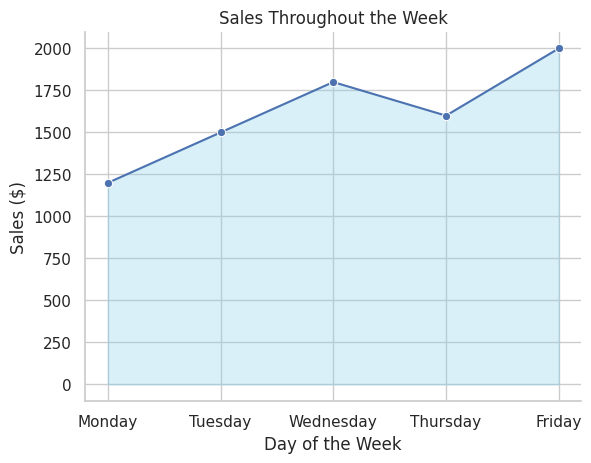

Source code (Python):

import pandas as pd
import seaborn as sns
import matplotlib.pyplot as plt

# Data
data = [
    {'Day': 'Monday', 'Sales ($)': 1200},
    {'Day': 'Tuesday', 'Sales ($)': 1500},
    {'Day': 'Wednesday', 'Sales ($)': 1800},
    {'Day': 'Thursday', 'Sales ($)': 1600},
    {'Day': 'Friday', 'Sales ($)': 2000}
]

# Convert the data into a pandas DataFrame
df = pd.DataFrame(data)

# Sort the DataFrame based on the days of the week so that the plot makes sense
weekdays = ['Monday', 'Tuesday', 'Wednesday', 'Thursday', 'Friday']
df['Day'] = pd.Categorical(df['Day'], categories=weekdays, ordered=True)
df.sort_values('Day', inplace=True)

# Begin plot
sns.set_theme(style="whitegrid")  # Set the theme for Seaborn

# Create the line plot
fig, ax = plt.subplots()
sns.lineplot(x="Day", y="Sales ($)", data=df, ax=ax, marker='o')

# Fill the area under the line
plt.fill_between(x=df['Day'], y1=df['Sales ($)'], color='skyblue', alpha=0.3)

# Customize the axes and the plot
ax.set_title('Sales Throughout the Week')
ax.set_ylabel('Sales ($)')
ax.set_xlabel('Day of the Week')

# Remove the right and top spines (optional, for aesthetics)
sns.despine()

# Show plot
plt.show()
